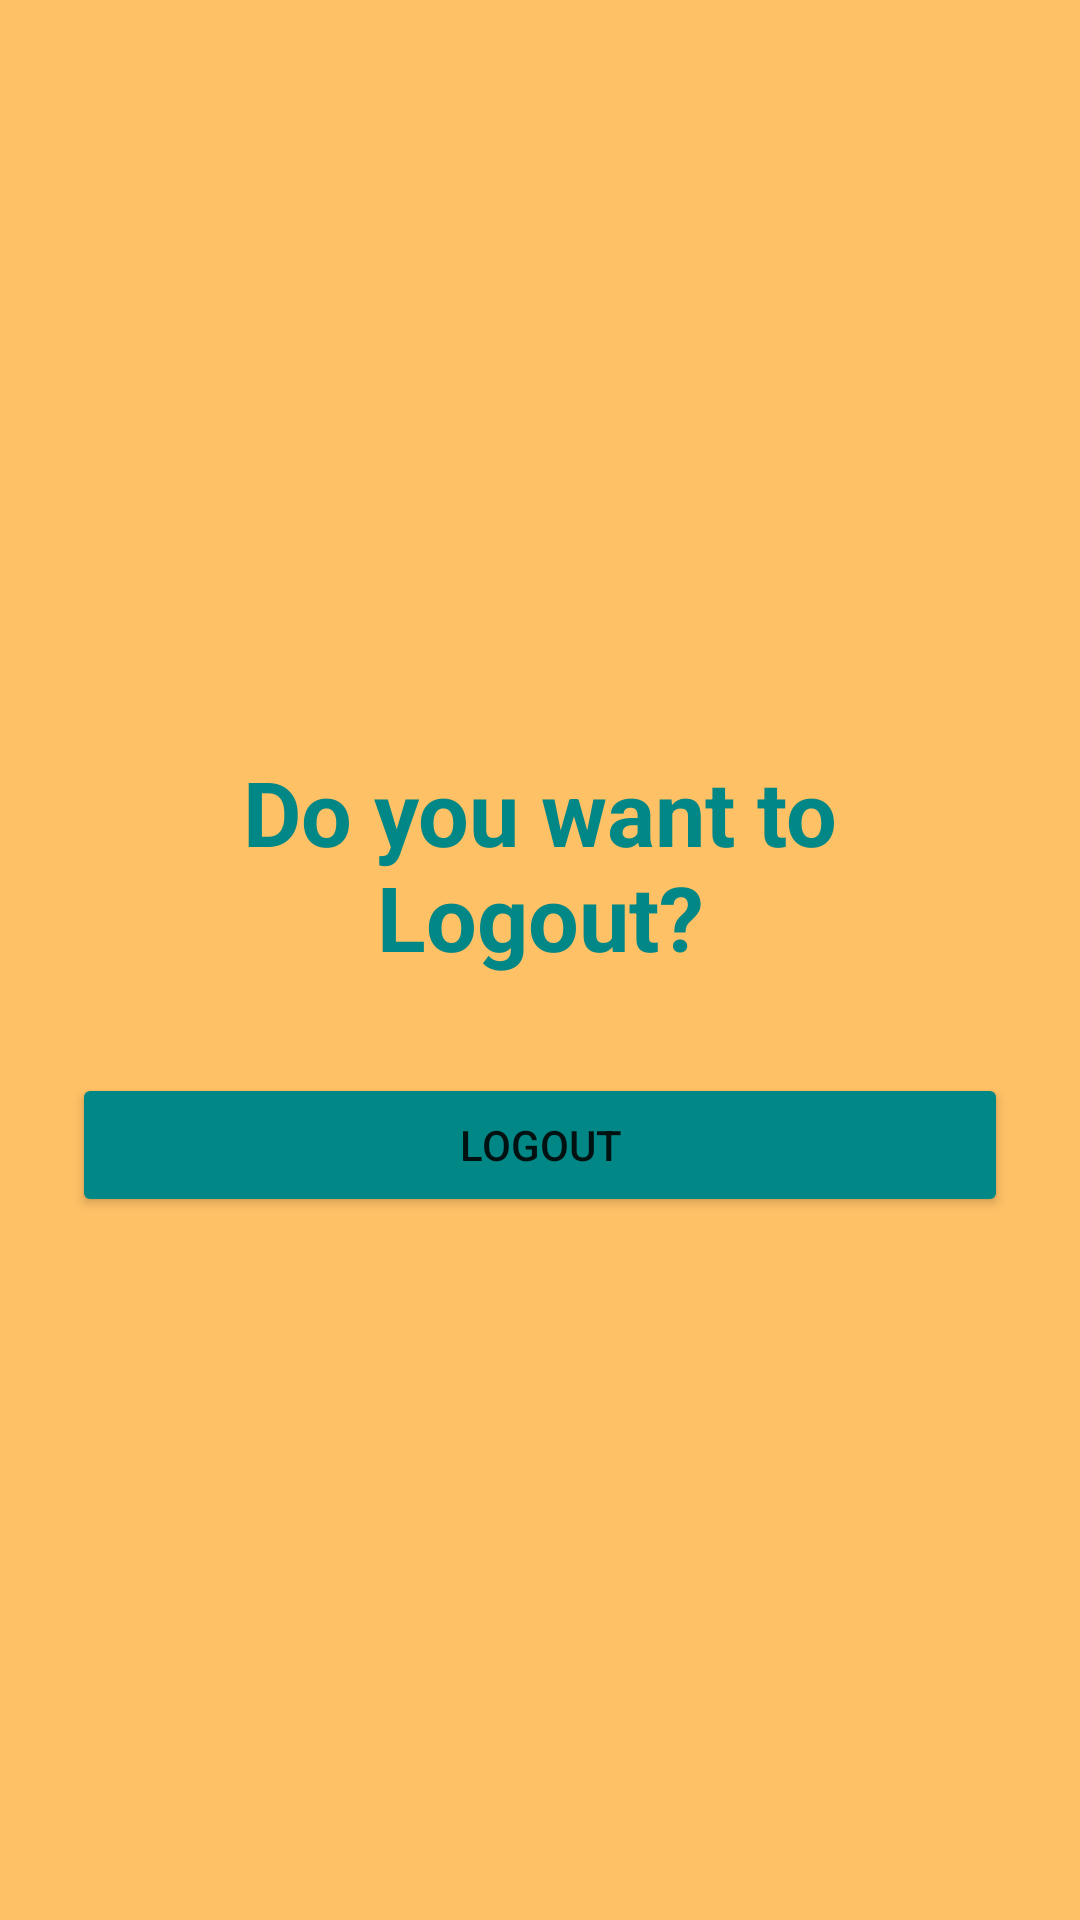

Produce the Android XML layout that renders to this screen, including the resource entries it uses.
<!-- AndroidManifest.xml: application theme Theme.FirebaseLogin -->
<!-- res/layout/activity_logout.xml -->
<?xml version="1.0" encoding="utf-8"?>
<RelativeLayout xmlns:android="http://schemas.android.com/apk/res/android"
    xmlns:app="http://schemas.android.com/apk/res-auto"
    xmlns:tools="http://schemas.android.com/tools"
    android:layout_width="match_parent"
    android:layout_height="match_parent"
    android:padding="24dp"
    android:gravity="center"
    android:background="@color/back_color_60"
    tools:context=".LoginActivity">

    <TextView
        android:id="@+id/textView"
        android:layout_width="match_parent"
        android:layout_height="wrap_content"
        android:text="Do you want to Logout?"
        android:textSize="30sp"
        android:textStyle="bold"
        android:textColor="@color/teal_700"
        android:gravity="center"
        android:layout_marginVertical="16dp" />

    <Button
        android:id="@+id/btnLogout"
        android:layout_width="match_parent"
        android:layout_height="wrap_content"
        android:layout_marginTop="16dp"
        android:text="Logout"
        android:gravity="center"
        android:layout_below="@+id/textView"
        android:backgroundTint="@color/teal_700"/>

</RelativeLayout>
<!-- resources referenced by this layout -->
<resources>
  <color name="back_color_60">#99FF9800</color>
  <color name="teal_700">#FF018786</color>
  <style name="Theme.FirebaseLogin" parent="Theme.MaterialComponents.DayNight.NoActionBar">
          
          <item name="colorPrimary">@color/theme_color</item>
          <item name="colorPrimaryVariant">@color/theme_color</item>
          <item name="colorOnPrimary">@color/white</item>
          
          <item name="colorSecondary">@color/teal_200</item>
          <item name="colorSecondaryVariant">@color/teal_700</item>
          <item name="colorOnSecondary">@color/black</item>
          
          <item name="android:statusBarColor">?attr/colorPrimaryVariant</item>
          
      </style>
  <color name="theme_color">#2176FF</color>
  <color name="white">#FFFFFFFF</color>
  
      //by me
  <color name="teal_200">#FF03DAC5</color>
  <color name="black">#FF000000</color>
</resources>
